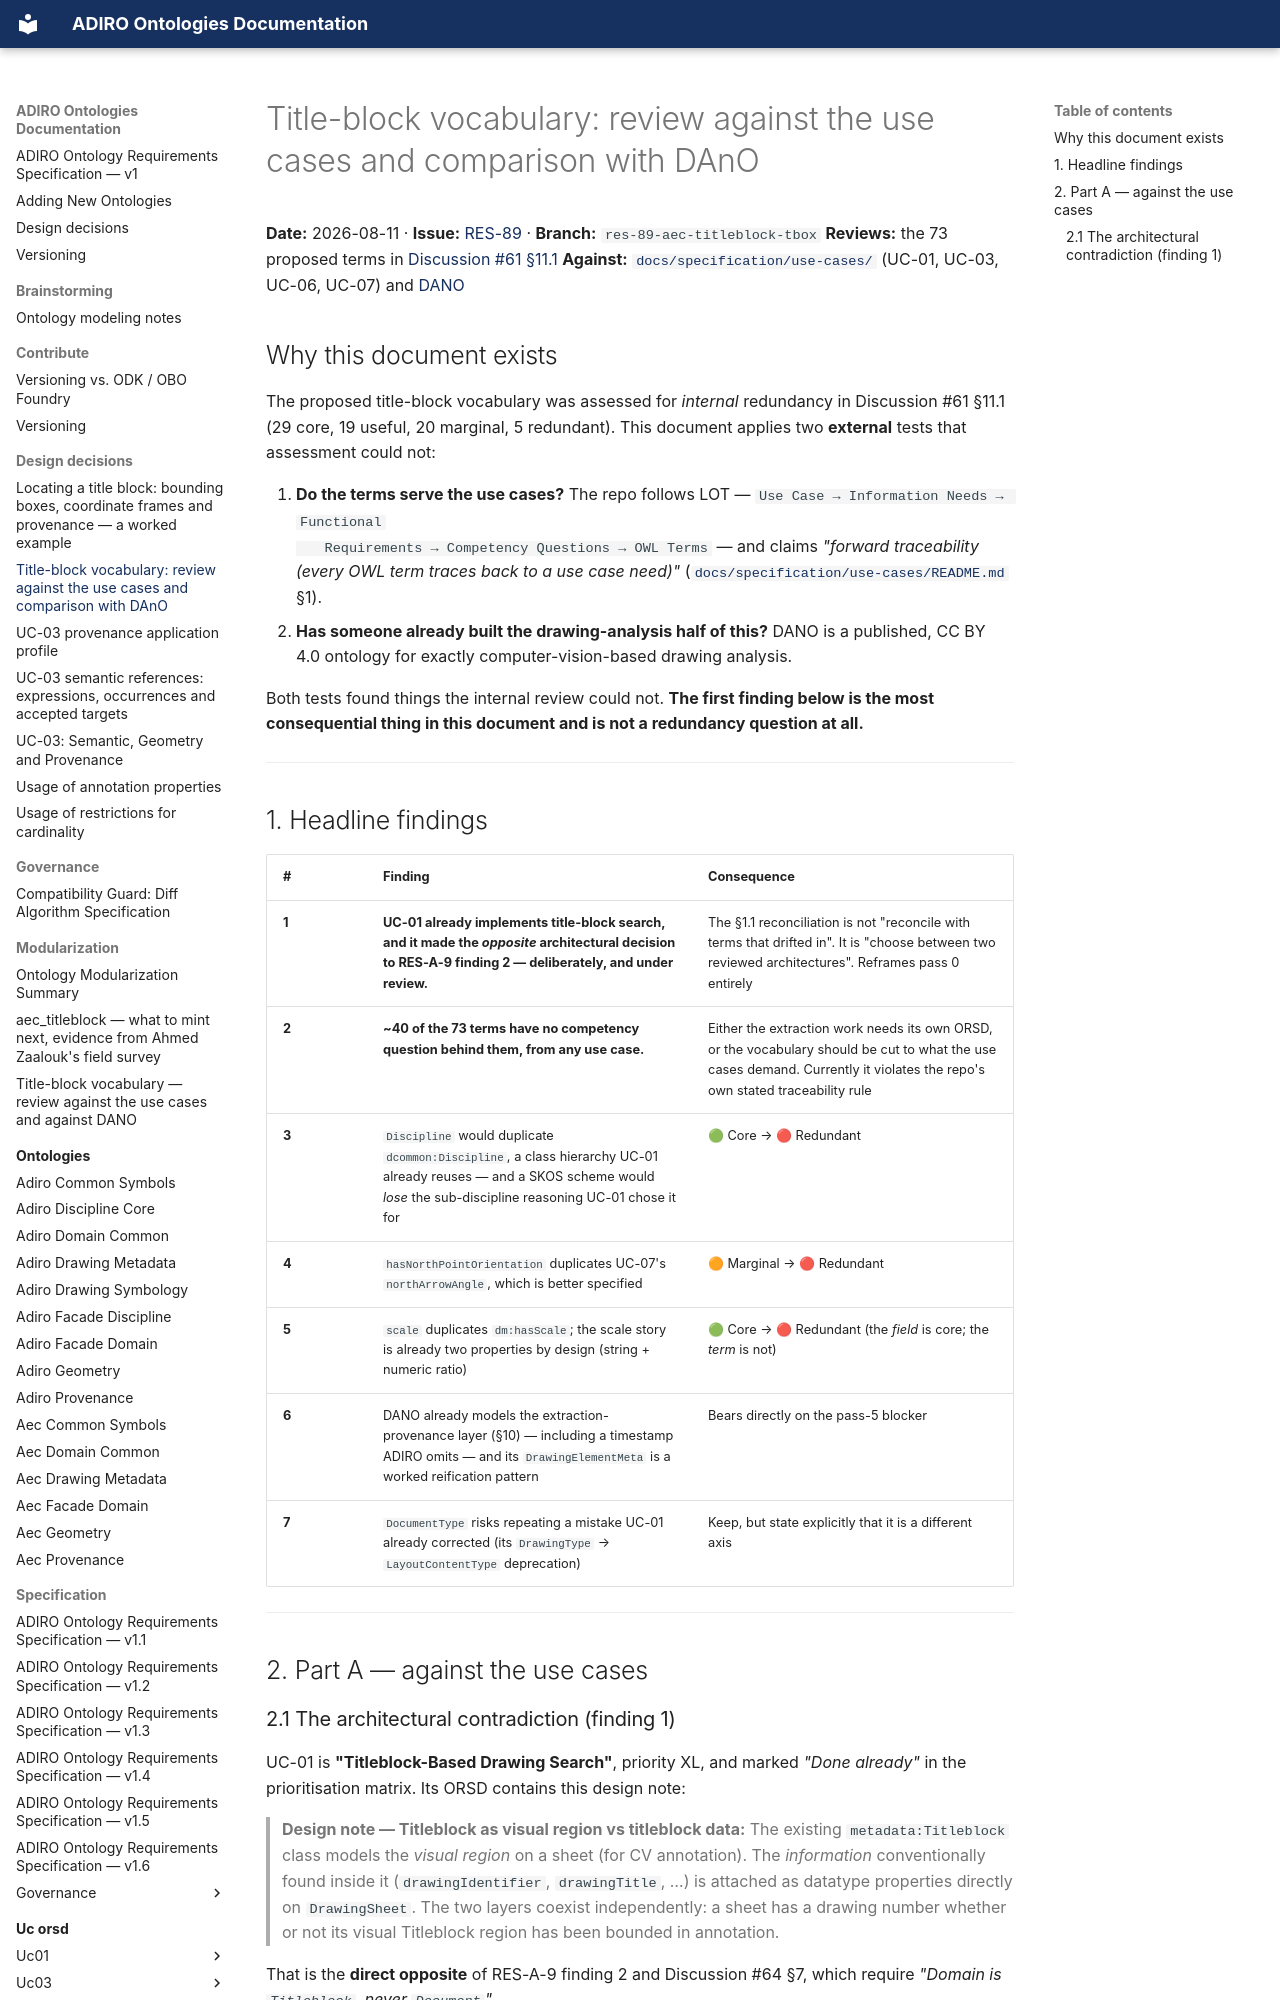

repository: BuroHappoldMachineLearning/ADIRO · page: design-decisions/titleblock-vocabulary-review/index.html · generator: mkdocs

# Title-block vocabulary: review against the use cases and comparison with DAnO

**Date:** 2026-08-11 · **Issue:** [RES-89](https://bhmlrnd.youtrack.cloud/issue/RES-89) · **Branch:** `res-89-aec-titleblock-tbox`
**Reviews:** the 73 proposed terms in [Discussion #61 §11.1](https://github.com/BuroHappoldMachineLearning/ADIRO/discussions/61)
**Against:** [`docs/specification/use-cases/`](../specification/use-cases/README.md) (UC-01, UC-03, UC-06, UC-07) and [DANO](https://rub-informatik-im-bauwesen.github.io/dano/)

## Why this document exists

The proposed title-block vocabulary was assessed for *internal* redundancy in Discussion #61 §11.1 (29 core, 19
useful, 20 marginal, 5 redundant). This document applies two **external** tests that assessment could not:

1. **Do the terms serve the use cases?** The repo follows LOT — `Use Case → Information Needs → Functional
   Requirements → Competency Questions → OWL Terms` — and claims *"forward traceability (every OWL term traces
   back to a use case need)"* ([`docs/specification/use-cases/README.md`](../specification/use-cases/README.md) §1).
2. **Has someone already built the drawing-analysis half of this?** DANO is a published, CC BY 4.0 ontology for
   exactly computer-vision-based drawing analysis.

Both tests found things the internal review could not. **The first finding below is the most consequential
thing in this document and is not a redundancy question at all.**

---

## 1. Headline findings

| # | Finding | Consequence |
| --- | --- | --- |
| **1** | **UC-01 already implements title-block search, and it made the *opposite* architectural decision to RES-A-9 finding 2 — deliberately, and under review.** | The §1.1 reconciliation is not "reconcile with terms that drifted in". It is "choose between two reviewed architectures". Reframes pass 0 entirely |
| **2** | **~40 of the 73 terms have no competency question behind them, from any use case.** | Either the extraction work needs its own ORSD, or the vocabulary should be cut to what the use cases demand. Currently it violates the repo's own stated traceability rule |
| **3** | `Discipline` would duplicate `dcommon:Discipline`, a class hierarchy UC-01 already reuses — and a SKOS scheme would *lose* the sub-discipline reasoning UC-01 chose it for | 🟢 Core → 🔴 Redundant |
| **4** | `hasNorthPointOrientation` duplicates UC-07's `northArrowAngle`, which is better specified | 🟠 Marginal → 🔴 Redundant |
| **5** | `scale` duplicates `dm:hasScale`; the scale story is already two properties by design (string + numeric ratio) | 🟢 Core → 🔴 Redundant (the *field* is core; the *term* is not) |
| **6** | DANO already models the extraction-provenance layer (§10) — including a timestamp ADIRO omits — and its `DrawingElementMeta` is a worked reification pattern | Bears directly on the pass-5 blocker |
| **7** | `DocumentType` risks repeating a mistake UC-01 already corrected (its `DrawingType` → `LayoutContentType` deprecation) | Keep, but state explicitly that it is a different axis |

---

## 2. Part A — against the use cases
